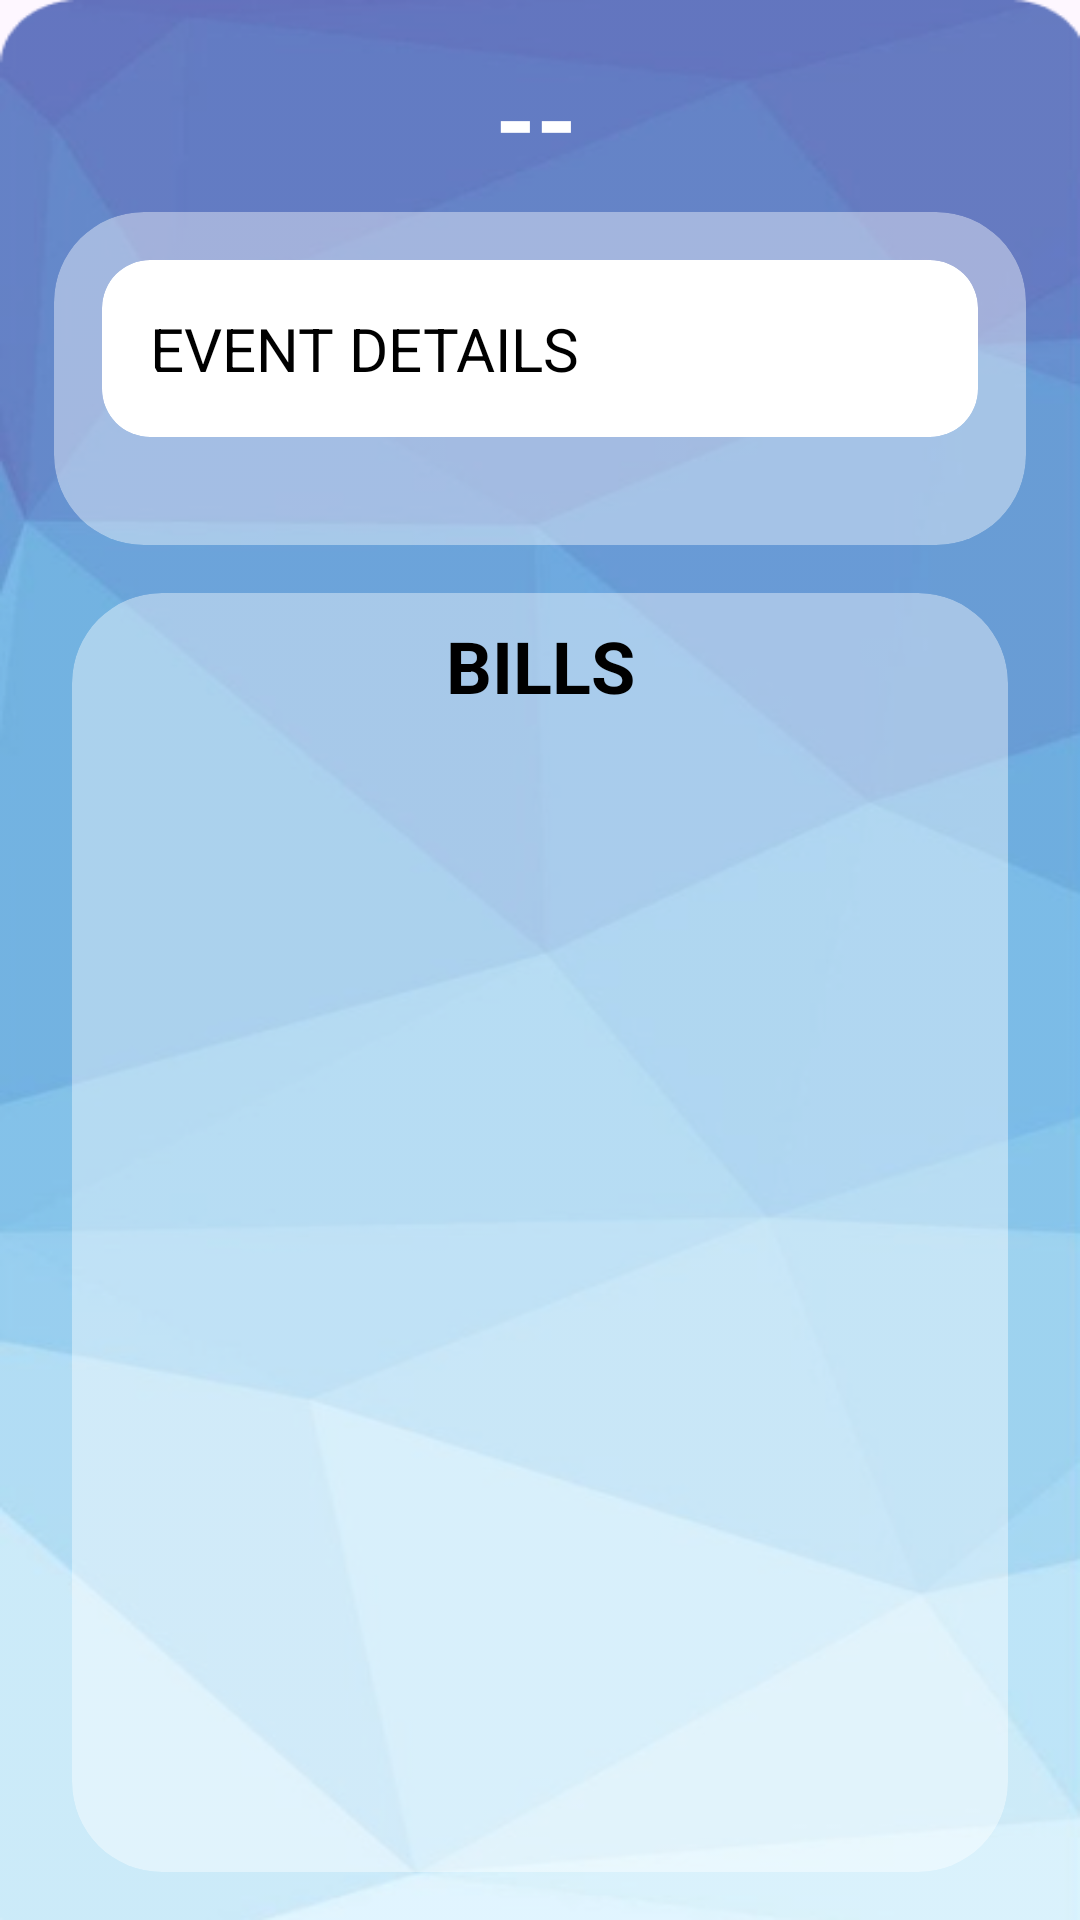

Android layout source for this screen:
<!-- AndroidManifest.xml: application theme Theme.EventPalorganization -->
<!-- res/layout/activity_accountant_bills_info.xml -->
<?xml version="1.0" encoding="utf-8"?>
<androidx.constraintlayout.widget.ConstraintLayout xmlns:android="http://schemas.android.com/apk/res/android"
    xmlns:app="http://schemas.android.com/apk/res-auto"
    xmlns:tools="http://schemas.android.com/tools"
    android:id="@+id/main"
    android:layout_width="match_parent"
    android:layout_height="match_parent"
    android:background="@drawable/bg1"
    tools:context=".accountant.AccountantBillsInfo">


    <TextView
        android:id="@+id/eventInfoTitle"
        android:layout_width="wrap_content"
        android:layout_height="wrap_content"
        android:layout_marginStart="16dp"
        android:layout_marginTop="16dp"
        android:text="--"
        android:textColor="#FFFFFF"
        android:textSize="35sp"
        android:textStyle="bold"
        app:layout_constraintEnd_toEndOf="parent"
        app:layout_constraintHorizontal_bias="0.471"
        app:layout_constraintStart_toStartOf="parent"
        app:layout_constraintTop_toTopOf="parent" />

    <androidx.cardview.widget.CardView
        android:id="@+id/bgCard1"
        android:layout_width="0dp"
        android:layout_height="wrap_content"
        android:layout_marginStart="24dp"
        android:layout_marginTop="8dp"
        android:layout_marginEnd="24dp"
        android:padding="15dp"
        app:cardBackgroundColor="@color/trans_light"
        app:cardCornerRadius="30dp"
        app:cardElevation="0dp"
        app:layout_constraintEnd_toEndOf="parent"
        app:layout_constraintHeight_percent="0.4"
        app:layout_constraintStart_toStartOf="parent"
        app:layout_constraintTop_toBottomOf="@+id/eventInfoTitle"
        app:layout_constraintWidth_percent="0.9">

        <LinearLayout
            android:layout_width="match_parent"
            android:layout_height="match_parent"
            android:gravity="center"
            android:orientation="vertical"
            android:paddingBottom="20dp">

            <androidx.cardview.widget.CardView
                android:id="@+id/details_card"
                android:layout_width="match_parent"
                android:layout_height="wrap_content"
                app:cardBackgroundColor="@color/white"
                android:layout_margin="16dp"
                android:padding="10dp"
                app:cardCornerRadius="16dp"
                app:cardElevation="0dp"
                app:layout_constraintBottom_toBottomOf="@id/bgCard1"
                app:layout_constraintEnd_toEndOf="@id/bgCard1"
                app:layout_constraintStart_toStartOf="@id/bgCard1"
                app:layout_constraintTop_toTopOf="@id/bgCard1">

                <androidx.cardview.widget.CardView
                    android:layout_width="match_parent"
                    android:layout_height="match_parent"
                    android:layout_margin="16dp"
                    android:padding="10dp"
                    app:cardCornerRadius="16dp"
                    app:cardElevation="0dp">

                    <androidx.constraintlayout.widget.ConstraintLayout
                        android:layout_width="match_parent"
                        android:layout_height="match_parent"
                        android:background="@color/white">

                        <TextView
                            android:id="@+id/event_details"
                            android:layout_width="match_parent"
                            android:layout_height="wrap_content"
                            android:fontFamily="sans-serif"
                            android:text="EVENT DETAILS"
                            android:textColor="@color/black"
                            android:textSize="20sp"
                            android:textStyle="normal"
                            app:layout_constraintBottom_toBottomOf="parent"
                            app:layout_constraintEnd_toEndOf="parent"
                            app:layout_constraintStart_toStartOf="parent"
                            app:layout_constraintTop_toTopOf="parent" />

                    </androidx.constraintlayout.widget.ConstraintLayout>
                </androidx.cardview.widget.CardView>


            </androidx.cardview.widget.CardView>

            <androidx.constraintlayout.widget.ConstraintLayout
                android:layout_width="match_parent"
                android:layout_height="wrap_content"
                android:layout_marginLeft="10dp"
                android:layout_marginRight="10dp"/>

            
            
            
            
            
            
            
            

            

            
            
            
            
            
            
            
            
            

        </LinearLayout>
    </androidx.cardview.widget.CardView>

    <androidx.cardview.widget.CardView
        android:id="@+id/bg"
        android:layout_width="0dp"
        android:layout_height="0dp"
        android:layout_marginStart="24dp"
        android:layout_marginTop="16dp"
        android:layout_marginEnd="24dp"
        android:layout_marginBottom="16dp"
        android:padding="15dp"
        app:cardBackgroundColor="@color/trans_light"
        app:cardCornerRadius="30dp"
        app:cardElevation="0dp"
        app:layout_constraintBottom_toBottomOf="parent"
        app:layout_constraintEnd_toEndOf="parent"
        app:layout_constraintStart_toStartOf="parent"
        app:layout_constraintTop_toBottomOf="@+id/bgCard1">

        <androidx.constraintlayout.widget.ConstraintLayout
            android:layout_width="match_parent"
            android:layout_height="match_parent">


            <TextView
                android:id="@+id/textView11"
                android:layout_width="wrap_content"
                android:layout_height="wrap_content"
                android:layout_marginTop="8dp"
                android:gravity="center"
                android:text="BILLS"
                android:textColor="@color/black"
                android:textSize="24sp"
                android:textStyle="bold"
                app:layout_constraintEnd_toEndOf="parent"
                app:layout_constraintStart_toStartOf="parent"
                app:layout_constraintTop_toTopOf="parent" />


            <androidx.recyclerview.widget.RecyclerView
                android:id="@+id/eventInfoMainRecycler"
                android:layout_width="0dp"
                android:layout_height="0dp"
                android:layout_marginStart="8dp"
                android:layout_marginEnd="8dp"
                android:layout_marginBottom="16dp"
                android:padding="10dp"
                app:layout_constraintBottom_toBottomOf="parent"
                app:layout_constraintEnd_toEndOf="parent"
                app:layout_constraintStart_toStartOf="parent"
                app:layout_constraintTop_toBottomOf="@+id/textView11"
                tools:listitem="@layout/boss_attachment_item" />


        </androidx.constraintlayout.widget.ConstraintLayout>

    </androidx.cardview.widget.CardView>

</androidx.constraintlayout.widget.ConstraintLayout>
<!-- res/layout/boss_attachment_item.xml (included above) -->
<?xml version="1.0" encoding="utf-8"?>

<androidx.cardview.widget.CardView xmlns:android="http://schemas.android.com/apk/res/android"
    xmlns:app="http://schemas.android.com/apk/res-auto"
    android:layout_width="wrap_content"
    android:layout_height="wrap_content"
    android:layout_margin="5dp"
    app:cardCornerRadius="12dp"
    app:cardBackgroundColor="@color/white"
    app:cardElevation="4dp">

    <LinearLayout
        android:layout_width="wrap_content"
        android:layout_height="wrap_content"
        android:gravity="center"
        android:orientation="vertical"
        android:padding="8dp">

        <ImageView
            android:id="@+id/fileThumbnail"
            android:layout_width="130dp"
            android:layout_height="100dp"
            android:scaleType="centerCrop"
            />

        <LinearLayout
            android:layout_width="match_parent"
            android:layout_height="wrap_content"
            android:orientation="horizontal"
            android:gravity="center_vertical"
            android:paddingTop="4dp">

            <TextView
                android:id="@+id/fileNameText"
                android:layout_width="0dp"
                android:layout_height="wrap_content"
                android:layout_weight="1"
                android:maxLines="1"
                android:ellipsize="end"
                android:textColor="@color/black"
                android:textSize="14sp"
                android:textStyle="bold" />

        </LinearLayout>

    </LinearLayout>

</androidx.cardview.widget.CardView>
<!-- resources referenced by this layout -->
<resources>
  <color name="black">#FF000000</color>
  <color name="trans_light">#66FFFFFF</color>
  <color name="white">#FFFFFFFF</color>
  <!-- drawable bg1: png bitmap (drawable, 109130 bytes) -->
  <!-- drawable edit_text (drawable) -->
  <?xml version="1.0" encoding="utf-8"?>
  
  <shape xmlns:android="http://schemas.android.com/apk/res/android">
      <corners android:radius="9dp"/>
      <solid android:color="#FFFFFF"/>
      <padding android:bottom="5dp"
          android:top="5dp"
          android:left="10dp"
          android:right="5dp"/>
  </shape>
  <style name="Theme.EventPalorganization" parent="Base.Theme.EventPalorganization" />
  <style name="Base.Theme.EventPalorganization" parent="Theme.Material3.DayNight.NoActionBar">
          
          
      </style>
</resources>
